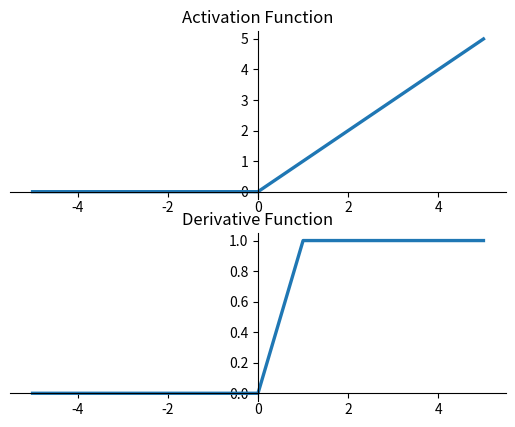

Reproduce this figure in Python.
import matplotlib.axes._axes as axes
import matplotlib.figure as figure
import matplotlib.pyplot as plt
import numpy as np


def relu(x):
    return np.where(x < 0, 0, x)


def relu_derivative(x):
    return np.greater(x, 0).astype(int)


xs = np.arange(-5, 6)

fig, (ax1, ax2) = plt.subplots(2, 1)  # type:figure.Figure, (axes.Axes, axes.Axes)


def set_splines(ax):
    ax.spines[["left", "bottom"]].set_position(("data", 0))  # 通过值来设置 x 和 y 轴位置，都设置 0 位置
    ax.spines[["top", "right"]].set_visible(False)  # 隐藏


set_splines(ax1)
ax1.plot(xs, relu(xs), linewidth=2.4)
ax1.set_title("Activation Function")

set_splines(ax2)
ax2.plot(xs, relu_derivative(xs), linewidth=2.4)
ax2.set_title("Derivative Function")

plt.show()
